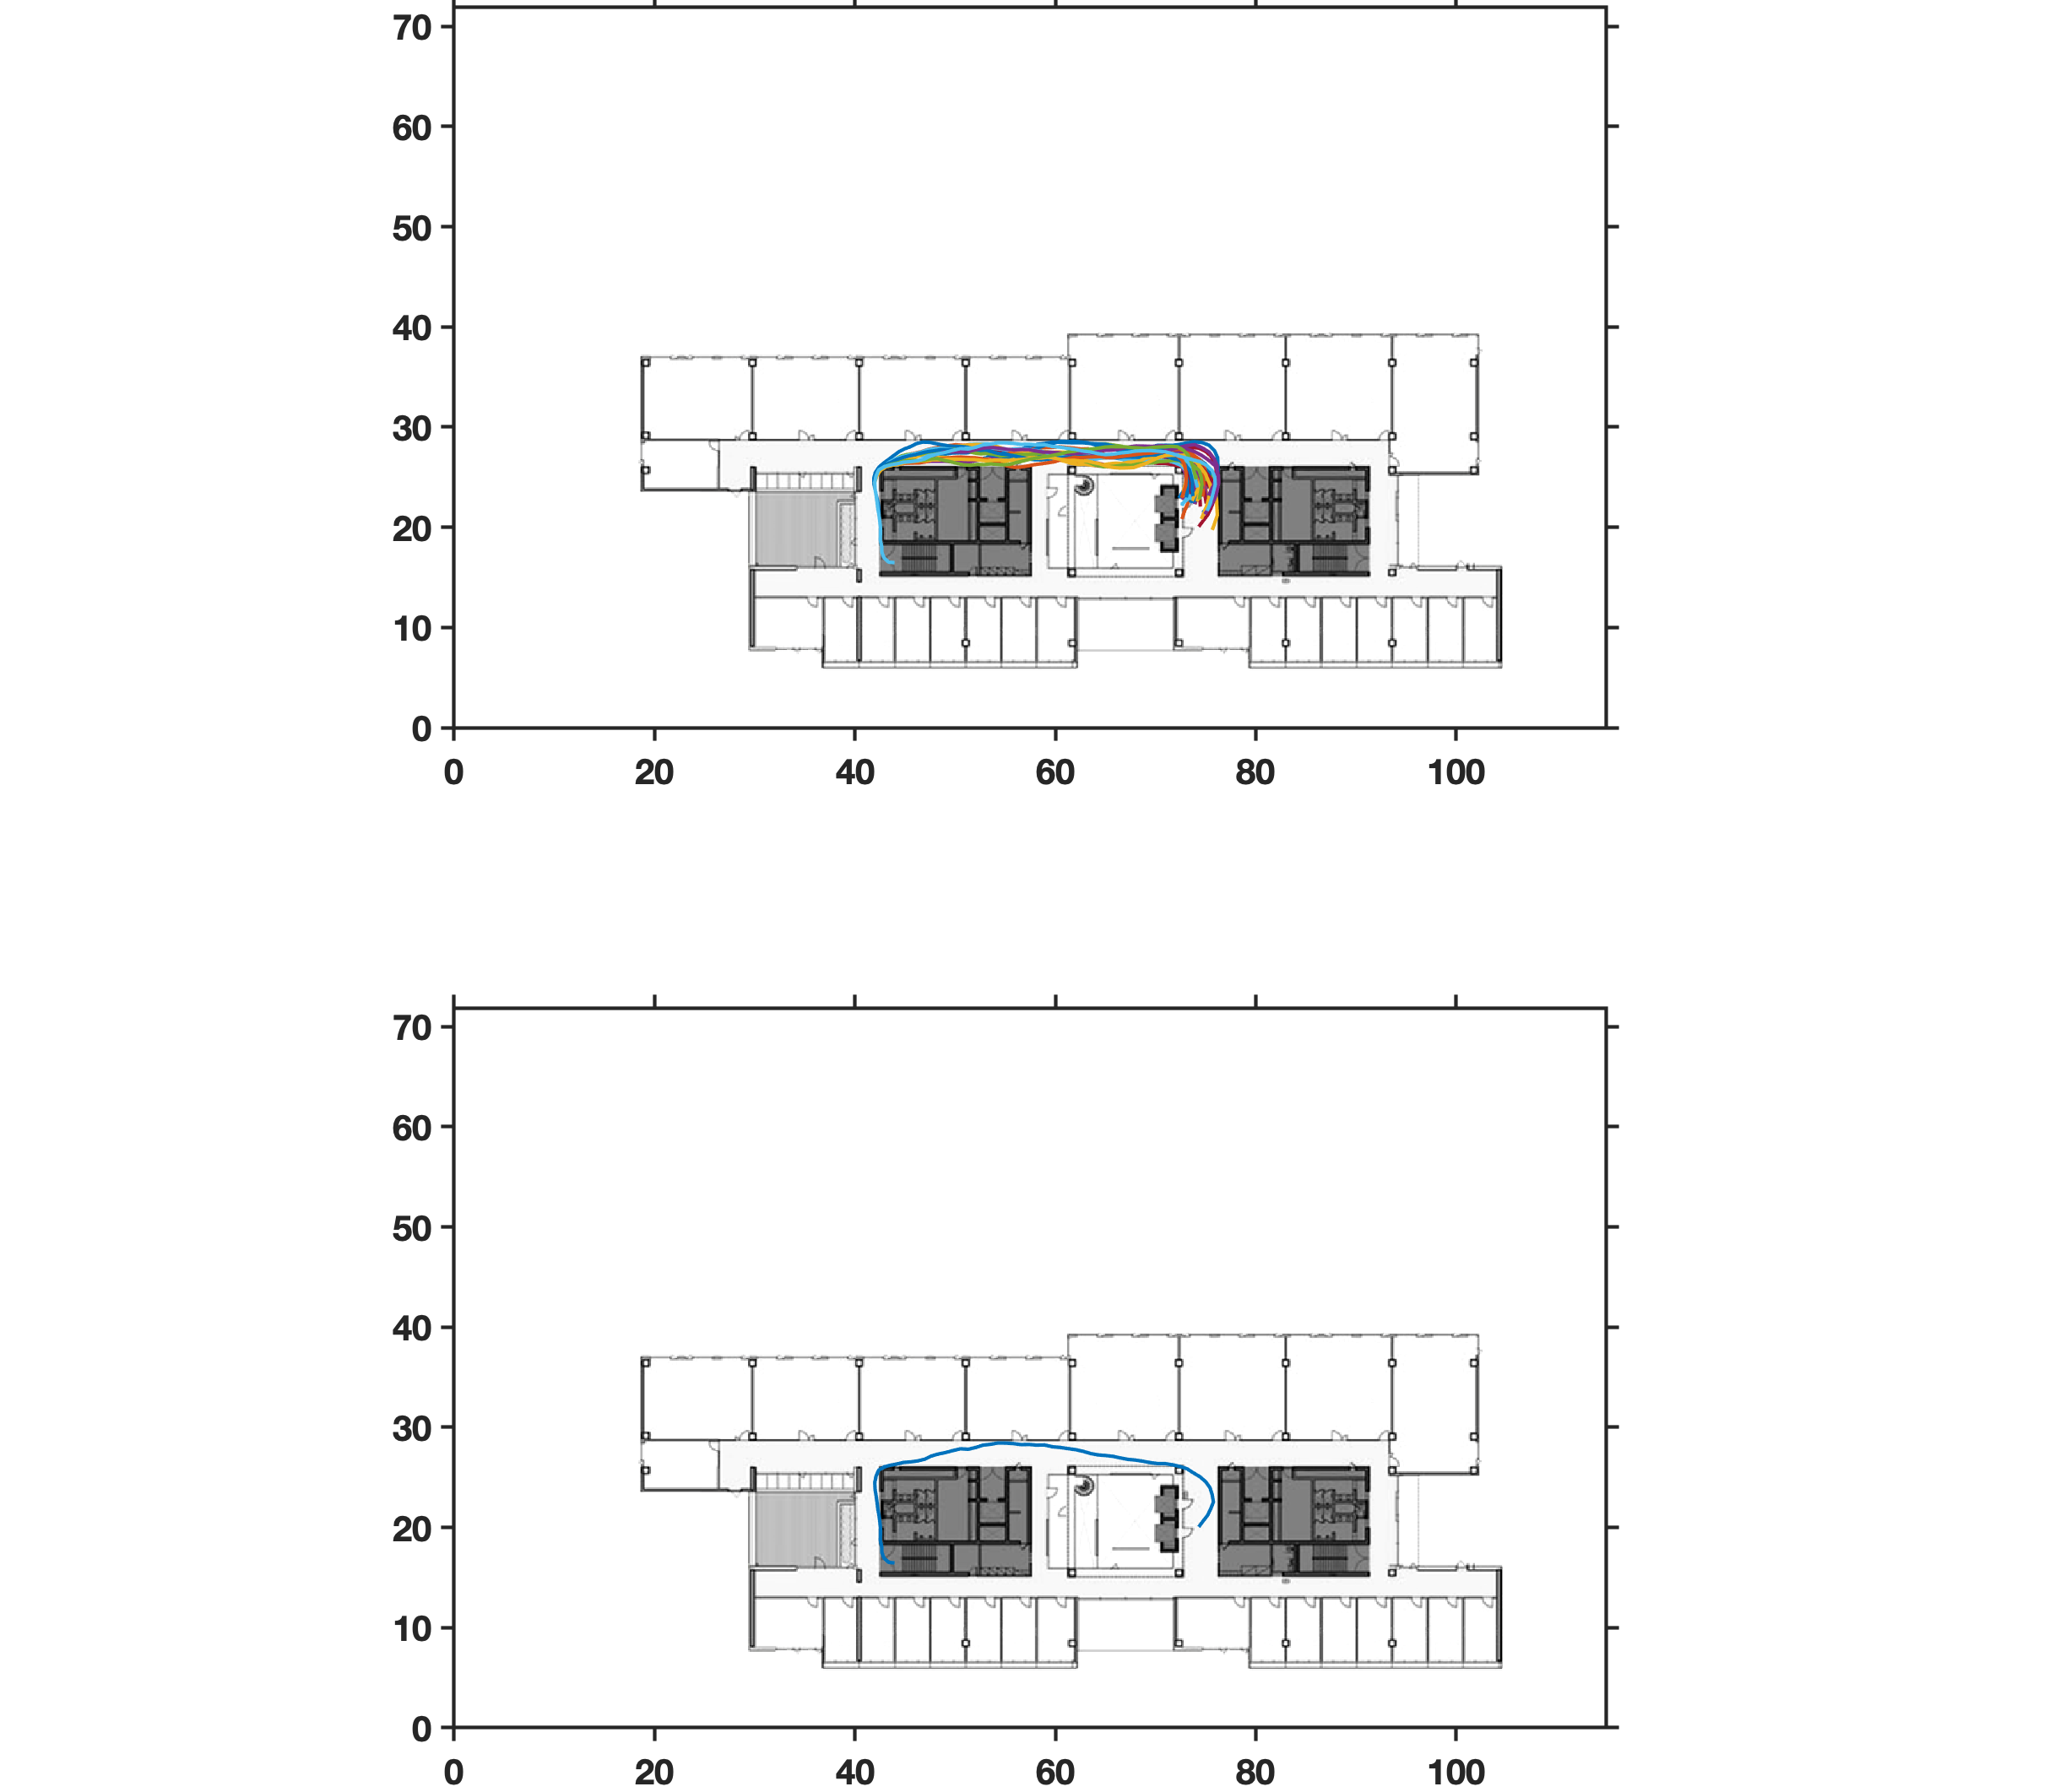

Values plotted in this chart, from the file beside it:
63787.06, 43.95, 16.46
63788, 43.95, 16.46
63789, 43.35, 16.52
63790, 42.91, 16.93
63790, 42.68, 17.49
63791, 42.67, 18.09
63792, 42.53, 18.69
63792, 42.54, 19.31
63793, 42.55, 19.95
63793, 42.48, 20.59
63794, 42.40, 21.21
63795, 42.28, 21.84
63795, 42.21, 22.49
63796, 42.11, 23.15
63797, 42.01, 23.80
63797, 41.97, 24.47
63798, 42.11, 25.12
63798, 42.37, 25.73
63799, 42.94, 26.05
63799, 43.57, 26.22
63800, 44.22, 26.34
63800, 44.89, 26.50
63801, 45.57, 26.55
63801, 46.28, 26.65
63802, 46.96, 26.82
63803, 47.61, 27.13
63803, 48.32, 27.33
63804, 49.04, 27.48
63804, 49.79, 27.68
63805, 50.54, 27.85
63806, 51.30, 27.81
63806, 52.04, 27.98
63807, 52.76, 28.22
63807, 53.52, 28.30
63808, 54.28, 28.43
63809, 55.04, 28.42
63809, 55.81, 28.37
63810, 56.57, 28.27
63810, 57.35, 28.29
63811, 58.13, 28.22
63811, 58.92, 28.23
63812, 59.70, 28.06
63812, 60.47, 27.99
63813, 61.25, 27.87
63813, 62.02, 27.77
63814, 62.78, 27.60
63814, 63.53, 27.38
63815, 64.27, 27.24
63815, 65.00, 27.18
63816, 65.73, 27.10
63817, 66.47, 26.94
63817, 67.22, 26.80
63818, 67.96, 26.73
63818, 68.70, 26.62
63819, 69.44, 26.48
63819, 70.19, 26.38
63820, 70.95, 26.38
63821, 71.69, 26.25
63821, 72.42, 26.09
63822, 73.14, 25.85
63823, 73.78, 25.45
... 9 more rows
